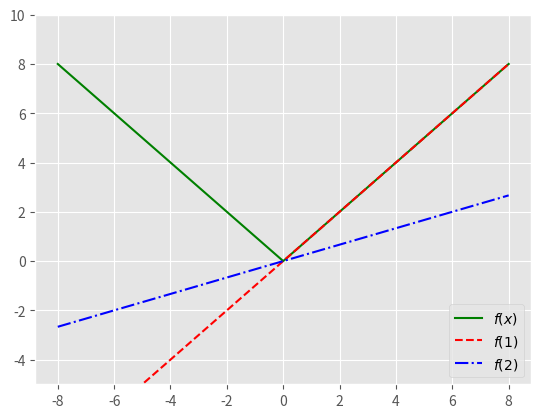

The matplotlib source for this figure:
import numpy as np
import matplotlib.pyplot as plt

plt.style.use("ggplot")

def f(x):
   return abs(x)

x = np.linspace(-8, 8, 1001)

plt.plot(x, f(x), color="green", linestyle="solid", label="$f(x)$")
plt.plot(x, 1*x, color="red", linestyle="dashed", label="$f(1)$")
plt.plot(x, 1/3*(x), color="blue", linestyle="dashdot", label="$f(2)$")

plt.ylim(-5, 10)
plt.legend()
plt.show()
